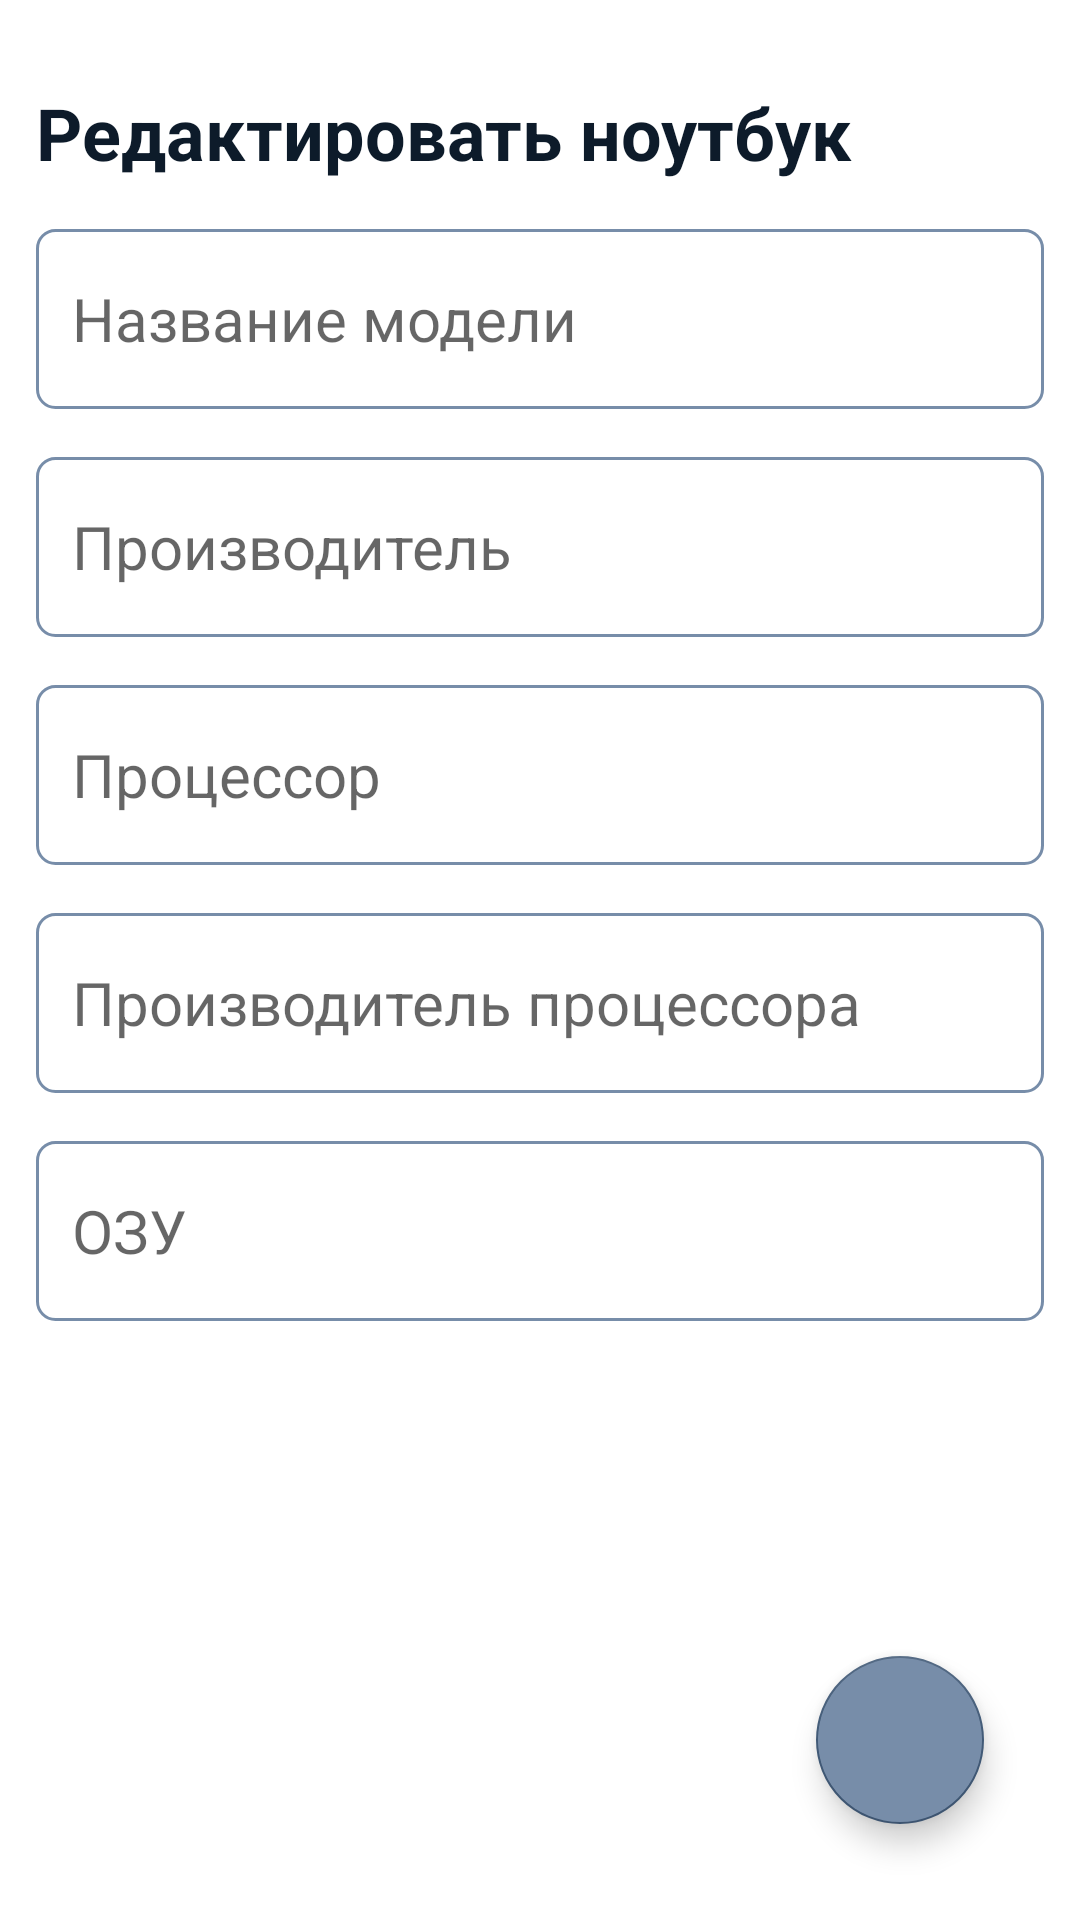

Produce the Android XML layout that renders to this screen, including the resource entries it uses.
<!-- AndroidManifest.xml: application theme Theme.MVVMLaptops -->
<!-- res/layout/fragment_edit_laptop.xml -->
<?xml version="1.0" encoding="utf-8"?>
<layout
    xmlns:android="http://schemas.android.com/apk/res/android"
    xmlns:tools="http://schemas.android.com/tools"
    xmlns:app="http://schemas.android.com/apk/res-auto">

    <RelativeLayout
        android:layout_width="match_parent"
        android:layout_height="match_parent"
        android:orientation="vertical"
        tools:context=".NewNoteFragment"
        android:padding="12dp">

        <TextView
            android:id="@+id/editLaptopHeading"
            android:layout_width="wrap_content"
            android:layout_height="wrap_content"
            android:layout_alignParentTop="true"
            android:layout_marginTop="16dp"
            android:text="Редактировать ноутбук"
            android:textStyle="bold"
            android:textColor="@color/dark_blue"
            android:textSize="24sp" />

        <EditText
            android:id="@+id/editLaptopModel"
            android:layout_width="match_parent"
            android:layout_height="60dp"
            android:hint="Название модели"
            android:padding="12dp"
            android:textSize="20sp"
            android:layout_below="@id/editLaptopHeading"
            android:background="@drawable/border"
            android:layout_marginTop="16dp"
            android:maxLines="1" />

        <EditText
            android:id="@+id/editLaptopManufacturer"
            android:layout_width="match_parent"
            android:layout_height="60dp"
            android:hint="Производитель"
            android:padding="12dp"
            android:textSize="20sp"
            android:layout_below="@id/editLaptopModel"
            android:background="@drawable/border"
            android:layout_marginTop="16dp"
            android:maxLines="1" />

        <EditText
            android:id="@+id/editLaptopCpu"
            android:layout_width="match_parent"
            android:layout_height="60dp"
            android:hint="Процессор"
            android:padding="12dp"
            android:textSize="20sp"
            android:layout_below="@id/editLaptopManufacturer"
            android:background="@drawable/border"
            android:layout_marginTop="16dp"
            android:maxLines="1" />

        <EditText
            android:id="@+id/editLaptopCpuManufacturer"
            android:layout_width="match_parent"
            android:layout_height="60dp"
            android:hint="Производитель процессора"
            android:padding="12dp"
            android:textSize="20sp"
            android:layout_below="@id/editLaptopCpu"
            android:background="@drawable/border"
            android:layout_marginTop="16dp"
            android:maxLines="1" />

        <EditText
            android:id="@+id/editLaptopRam"
            android:layout_width="match_parent"
            android:layout_height="60dp"
            android:hint="ОЗУ"
            android:padding="12dp"
            android:textSize="20sp"
            android:layout_below="@id/editLaptopCpuManufacturer"
            android:background="@drawable/border"
            android:layout_marginTop="16dp"
            android:maxLines="1" />

        <com.google.android.material.floatingactionbutton.FloatingActionButton
            android:id="@+id/editLaptopFab"
            android:layout_width="wrap_content"
            android:layout_height="wrap_content"
            android:layout_marginEnd="20dp"
            android:layout_marginBottom="20dp"
            android:clickable="true"
            android:backgroundTint="@color/sky_blue"
            android:tintMode="@color/white"
            android:src="@drawable/baseline_done_24"
            android:layout_alignParentBottom="true"
            android:layout_alignParentEnd="true"
            android:contentDescription="editFab" />

    </RelativeLayout>
</layout>
<!-- resources referenced by this layout -->
<resources>
  <color name="dark_blue">#0d1b2a</color>
  <color name="sky_blue">#778da9</color>
  <color name="white">#FFFFFFFF</color>
  <!-- drawable border (drawable) -->
  <?xml version="1.0" encoding="utf-8"?>
  <shape xmlns:android="http://schemas.android.com/apk/res/android"
      android:shape="rectangle">
      <stroke
          android:width="1dp"
          android:color="@color/sky_blue"/>
      <corners
          android:radius="6dp"/>
  </shape>
  <style name="Theme.MVVMLaptops" parent="Base.Theme.MVVMLaptops" />
  <style name="Base.Theme.MVVMLaptops" parent="Theme.MaterialComponents.DayNight.DarkActionBar">
          
          <item name="colorPrimary">@color/blue</item>
          <item name="colorPrimaryVariant">@color/dark_blue</item>
          <item name="colorOnPrimary">@color/sky_blue</item>
          
          <item name="colorSecondary">@color/light_blue</item>
          <item name="colorSecondaryVariant">@color/gray</item>
          <item name="colorOnSecondary">@color/white</item>
          
          <item name="android:statusBarColor">?attr/colorPrimaryVariant</item>
          
      </style>
  <color name="blue">#1b263b</color>
  <color name="light_blue">#415a77</color>
  <color name="gray">#e0e1dd</color>
</resources>
